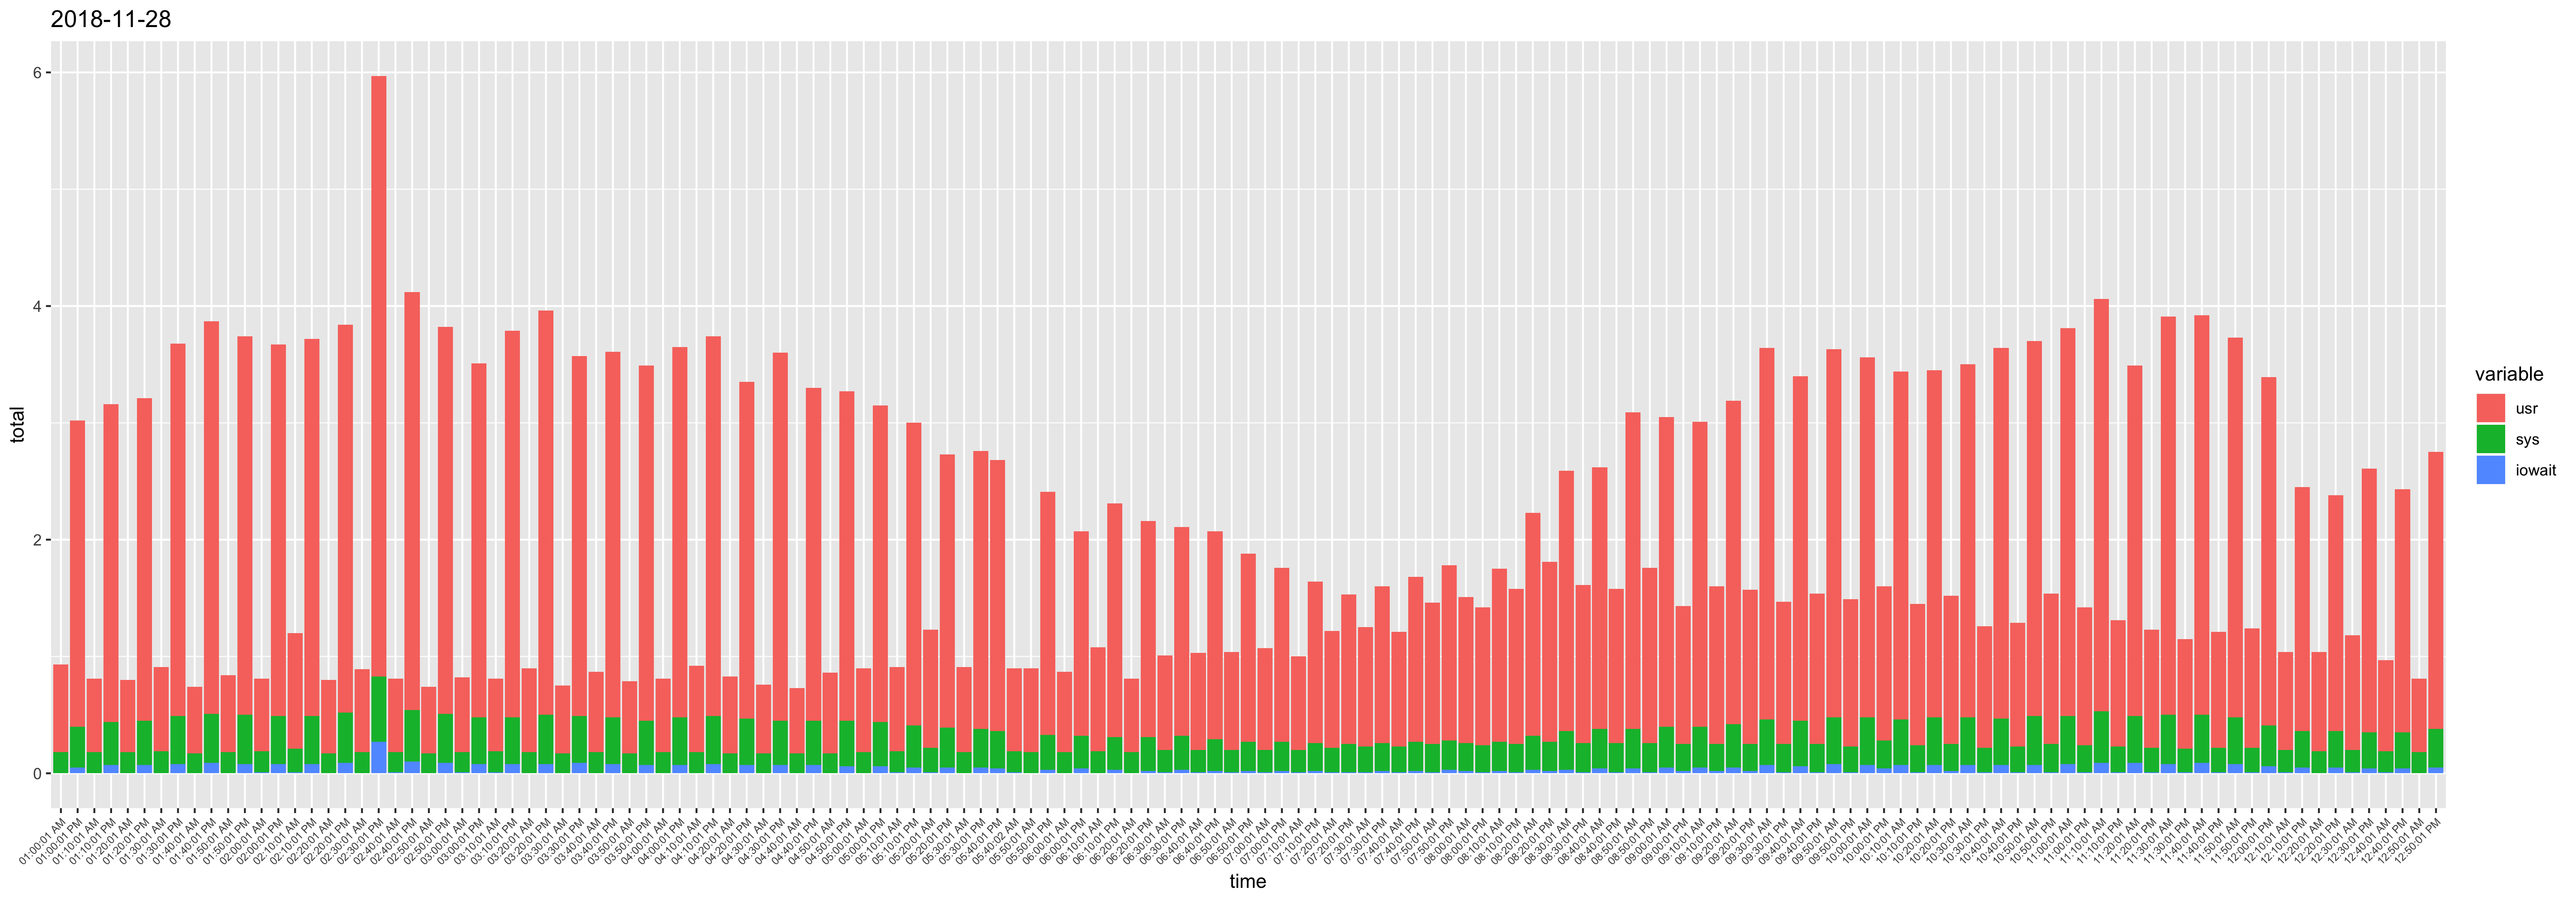

The data file committed next to this chart (first rows):
, time, ampm, usr, sys, iowait, timestamp, total
1, 12:10:01, AM, 0.84, 0.19, 0.01, 12:10:01 AM, 1.04
26, 12:20:01, AM, 0.85, 0.19, 0, 12:20:01 AM, 1.04
51, 12:30:01, AM, 0.98, 0.19, 0.01, 12:30:01 AM, 1.18
76, 12:40:01, AM, 0.78, 0.18, 0.01, 12:40:01 AM, 0.97
101, 12:50:01, AM, 0.63, 0.18, 0, 12:50:01 AM, 0.81
126, 01:00:01, AM, 0.75, 0.18, 0, 01:00:01 AM, 0.93
151, 01:10:01, AM, 0.63, 0.18, 0, 01:10:01 AM, 0.81
176, 01:20:01, AM, 0.62, 0.18, 0, 01:20:01 AM, 0.8
201, 01:30:01, AM, 0.72, 0.19, 0, 01:30:01 AM, 0.91
226, 01:40:01, AM, 0.57, 0.17, 0, 01:40:01 AM, 0.74
251, 01:50:01, AM, 0.66, 0.18, 0, 01:50:01 AM, 0.84
276, 02:00:01, AM, 0.62, 0.18, 0.01, 02:00:01 AM, 0.81
301, 02:10:01, AM, 0.99, 0.2, 0.01, 02:10:01 AM, 1.2
326, 02:20:01, AM, 0.63, 0.17, 0, 02:20:01 AM, 0.8
351, 02:30:01, AM, 0.71, 0.18, 0, 02:30:01 AM, 0.89
376, 02:40:01, AM, 0.63, 0.17, 0.01, 02:40:01 AM, 0.81
401, 02:50:01, AM, 0.57, 0.17, 0, 02:50:01 AM, 0.74
426, 03:00:01, AM, 0.64, 0.17, 0.01, 03:00:01 AM, 0.82
451, 03:10:01, AM, 0.62, 0.18, 0.01, 03:10:01 AM, 0.81
476, 03:20:01, AM, 0.72, 0.18, 0, 03:20:01 AM, 0.9
501, 03:30:01, AM, 0.58, 0.17, 0, 03:30:01 AM, 0.75
526, 03:40:01, AM, 0.69, 0.18, 0, 03:40:01 AM, 0.87
551, 03:50:01, AM, 0.62, 0.17, 0, 03:50:01 AM, 0.79
576, 04:00:01, AM, 0.63, 0.18, 0, 04:00:01 AM, 0.81
601, 04:10:01, AM, 0.74, 0.18, 0, 04:10:01 AM, 0.92
626, 04:20:01, AM, 0.66, 0.17, 0, 04:20:01 AM, 0.83
651, 04:30:01, AM, 0.59, 0.17, 0, 04:30:01 AM, 0.76
676, 04:40:01, AM, 0.56, 0.17, 0, 04:40:01 AM, 0.73
701, 04:50:01, AM, 0.69, 0.17, 0, 04:50:01 AM, 0.86
726, 05:00:01, AM, 0.72, 0.18, 0, 05:00:01 AM, 0.9
751, 05:10:01, AM, 0.72, 0.18, 0.01, 05:10:01 AM, 0.91
776, 05:20:01, AM, 1.01, 0.21, 0.01, 05:20:01 AM, 1.23
801, 05:30:01, AM, 0.73, 0.18, 0, 05:30:01 AM, 0.91
826, 05:40:02, AM, 0.71, 0.18, 0.01, 05:40:02 AM, 0.9
851, 05:50:01, AM, 0.72, 0.18, 0, 05:50:01 AM, 0.9
876, 06:00:01, AM, 0.69, 0.18, 0, 06:00:01 AM, 0.87
901, 06:10:01, AM, 0.89, 0.19, 0, 06:10:01 AM, 1.08
926, 06:20:01, AM, 0.63, 0.18, 0, 06:20:01 AM, 0.81
951, 06:30:01, AM, 0.81, 0.19, 0.01, 06:30:01 AM, 1.01
976, 06:40:01, AM, 0.83, 0.19, 0.01, 06:40:01 AM, 1.03
1001, 06:50:01, AM, 0.84, 0.19, 0.01, 06:50:01 AM, 1.04
1026, 07:00:01, AM, 0.87, 0.19, 0.01, 07:00:01 AM, 1.07
1051, 07:10:01, AM, 0.8, 0.19, 0.01, 07:10:01 AM, 1
1077, 07:20:01, AM, 1, 0.21, 0.01, 07:20:01 AM, 1.22
1102, 07:30:01, AM, 1.02, 0.22, 0.01, 07:30:01 AM, 1.25
1127, 07:40:01, AM, 0.98, 0.22, 0.01, 07:40:01 AM, 1.21
1152, 07:50:01, AM, 1.21, 0.24, 0.01, 07:50:01 AM, 1.46
1177, 08:00:01, AM, 1.25, 0.24, 0.02, 08:00:01 AM, 1.51
1202, 08:10:01, AM, 1.48, 0.25, 0.02, 08:10:01 AM, 1.75
1227, 08:20:01, AM, 1.91, 0.29, 0.03, 08:20:01 AM, 2.23
1252, 08:30:01, AM, 2.23, 0.33, 0.03, 08:30:01 AM, 2.59
1277, 08:40:01, AM, 2.24, 0.34, 0.04, 08:40:01 AM, 2.62
1302, 08:50:01, AM, 2.71, 0.34, 0.04, 08:50:01 AM, 3.09
1327, 09:00:01, AM, 2.65, 0.35, 0.05, 09:00:01 AM, 3.05
1352, 09:10:01, AM, 2.61, 0.35, 0.05, 09:10:01 AM, 3.01
1377, 09:20:01, AM, 2.77, 0.37, 0.05, 09:20:01 AM, 3.19
1402, 09:30:01, AM, 3.18, 0.39, 0.07, 09:30:01 AM, 3.64
1427, 09:40:01, AM, 2.95, 0.39, 0.06, 09:40:01 AM, 3.4
1452, 09:50:01, AM, 3.15, 0.4, 0.08, 09:50:01 AM, 3.63
1477, 10:00:01, AM, 3.08, 0.41, 0.07, 10:00:01 AM, 3.56
... 83 more rows
